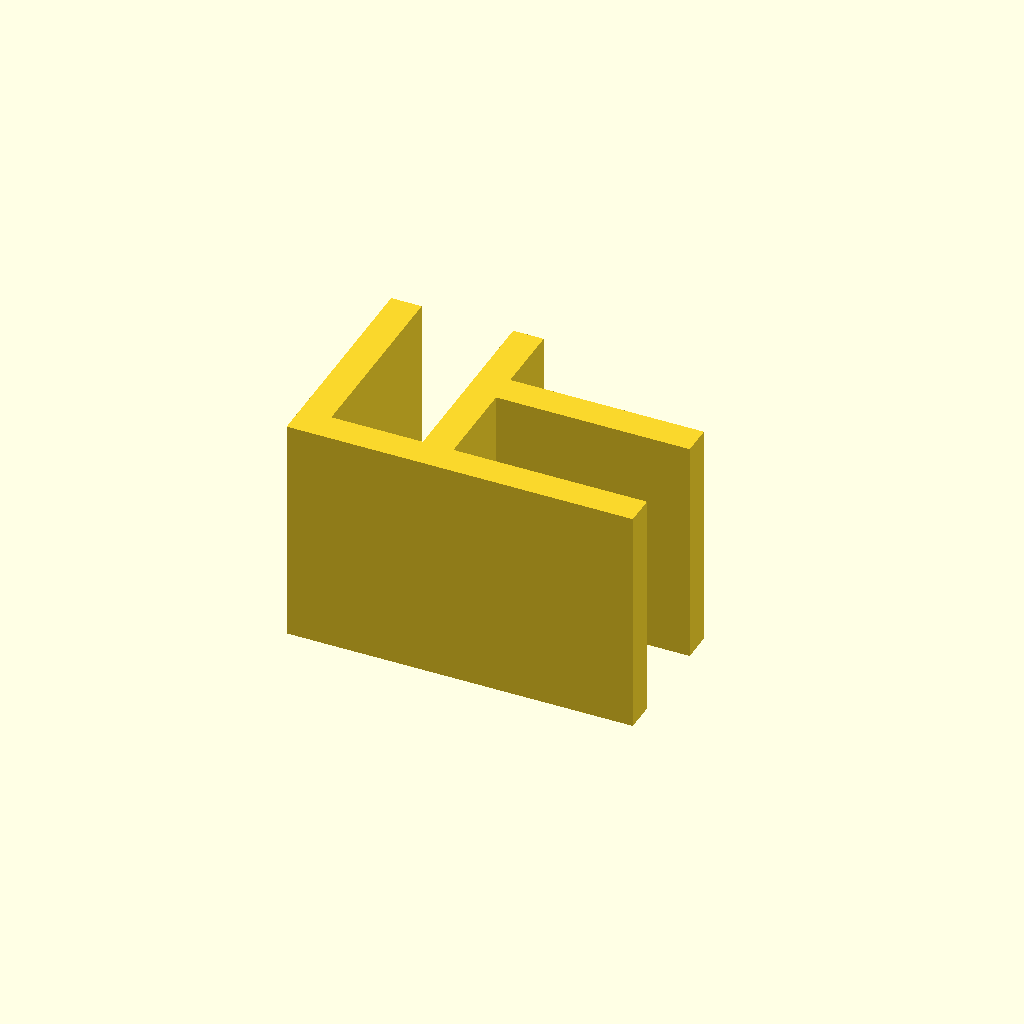
Cell 1 — every parameter at its default value.
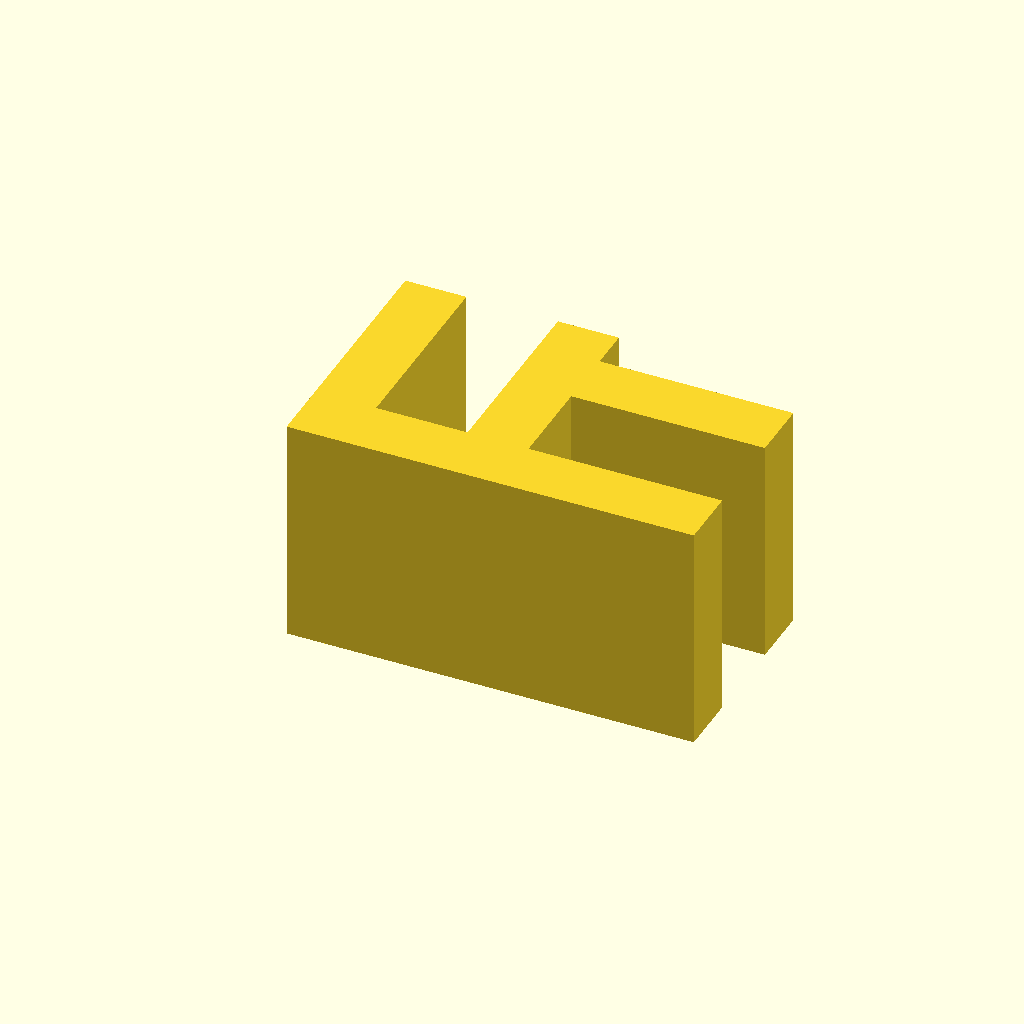
Cell 2: gDefaultThickness = 4 (everything else at default).
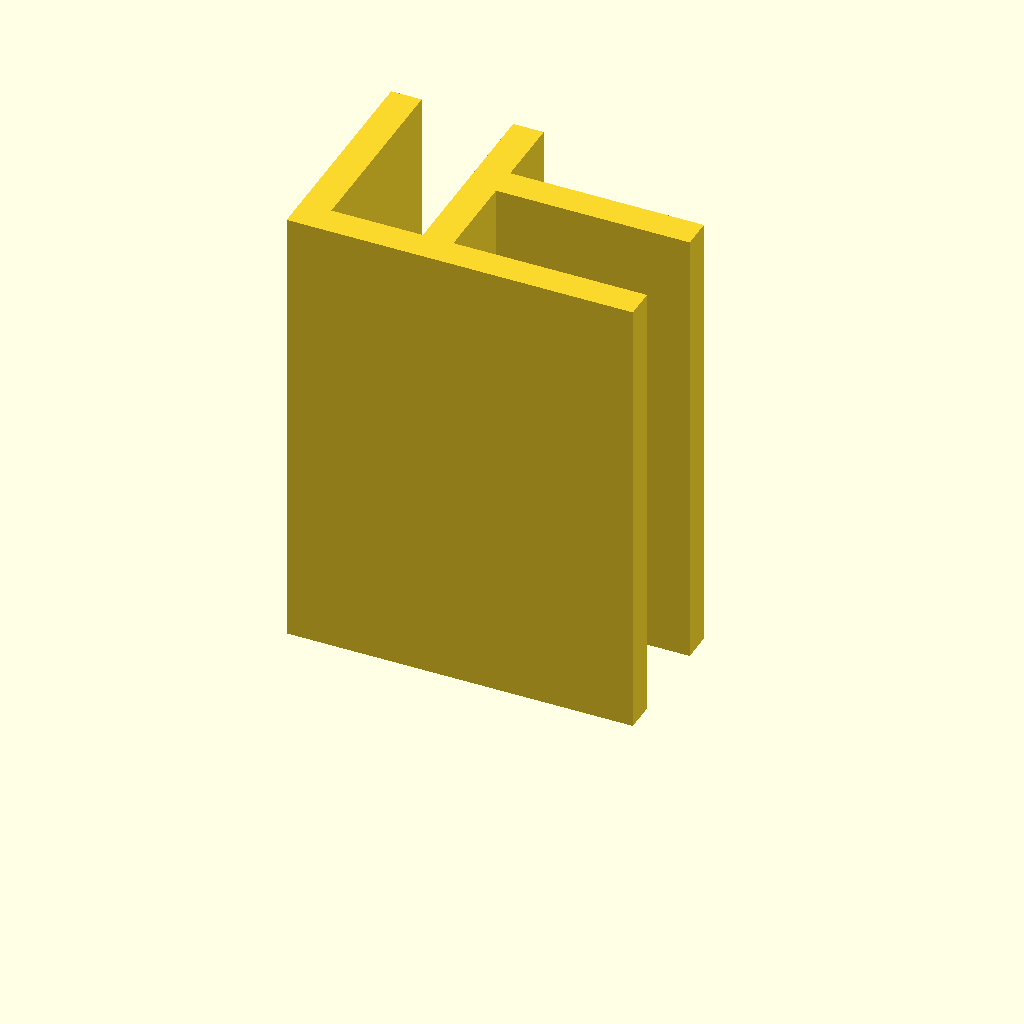
Cell 3 — gDefaultLength set to 30, the other parameters unchanged.
One fixed orthographic camera (rotation 55°, 0°, 25°; colour scheme Cornfield) for every cell.
Source of the model, panelizer/panelclips.scad:
gDefaultExtent = 25.4/2;
gDefaultGap = 5;	// MakerBot plywood
gDefaultThickness = 2;
gDefaultLength = 15;

gMakerBotDoubleSlotLength = 50;

// 1/4" plywood (6.29)
Lclip(gDefaultLength, gDefaultExtent, gDefaultThickness, 6.00);

//Lclip(gDefaultLength, gDefaultExtent, gDefaultThickness, gDefaultGap);
//LOffsetClip(gDefaultLength, gDefaultExtent, gDefaultThickness, gDefaultGap);
//Tclip(gDefaultLength, gDefaultExtent, gDefaultThickness, gDefaultGap);
//TOffsetClip(gDefaultLength, gDefaultExtent, gDefaultThickness, gDefaultGap);
//HClip(gDefaultLength, gDefaultExtent, gDefaultThickness, gDefaultGap);
//SingleSlotClip(gDefaultLength, gDefaultExtent, gDefaultThickness, gDefaultGap);
//DoubleSlotClip(gMakerBotDoubleSlotLength, gDefaultExtent, gDefaultThickness, gDefaultGap);

module Lclip(length, extent, thickness, gap)
{
	// Outer wall along x-axis	
	cube(size=[thickness*2+gap+extent, thickness, length]);
	
	// inner wall along x-axis
	translate([thickness*2+gap-0.25, thickness+gap, 0])
	cube(size=[extent+0.25, thickness, length]);

	// Outer wall along y-axis
	cube(size=[thickness, extent+thickness, length]);

	// inner wall along y-axis
	translate([thickness+gap, thickness-0.25,0])
	cube(size=[thickness, extent+0.25, length]);
}

module LOffsetClip(length, extent, thickness, gap)
{
	// Outer wall along x-axis	
	cube(size=[thickness*2+gap+extent, thickness, length]);
	
	// inner wall along x-axis
	translate([thickness*2+gap-0.25, thickness+gap, 0])
	cube(size=[extent+0.25, thickness, length]);

	// Outer wall along y-axis
	cube(size=[thickness, thickness*2+gap+extent, length]);

	// inner wall along y-axis
	translate([thickness+gap, 0,0])
	cube(size=[thickness, thickness*2+gap+extent, length]);

	// Joining corner section
	cube(size=[gap+thickness*2, gap+thickness*2, length]);
}

module Tclip(length, extent, thickness, gap)
{
	// Outer wall along x-axis	
	cube(size=[thickness*2+gap+extent, thickness, length]);
	
	// inner wall along x-axis
	translate([thickness*2+gap-0.25, thickness+gap, 0])
	cube(size=[extent+0.25, thickness, length]);

	// Outer wall along y-axis
	cube(size=[thickness, extent+thickness, length]);

	// inner wall along y-axis
	translate([thickness+gap, thickness-0.25,0])
	cube(size=[thickness, extent+0.25, length]);

	// Negative x-axis
	translate([-extent+0.25,0,0])
	cube(size=[extent+0.25, thickness, length]);

	// inner wall along negative x-axis
	translate([-extent+0.25, thickness+gap, 0])
	cube(size=[extent+0.25, thickness, length]);

}

module TOffsetClip(length, extent, thickness, gap)
{
	xwalllength = thickness*2+gap+extent;

	// Joining corner section
	cube(size=[gap+thickness*2, gap+thickness*2, length]);

	// Outer wall along x-axis	
	cube(size=[thickness*2+gap+extent, thickness, length]);
	
	translate([-extent, 0, 0])
	cube(size=[extent+0.25, thickness, length]);

	translate([-extent, thickness+gap, 0])
	cube(size=[extent+0.25, thickness, length]);

	// inner wall along x-axis
	translate([0, thickness+gap, 0])
	cube(size=[thickness*2+gap+extent, thickness, length]);

	// Outer wall along y-axis
	cube(size=[thickness, thickness*2+gap+extent, length]);

	// inner wall along y-axis
	translate([thickness+gap, 0,0])
	cube(size=[thickness, thickness*2+gap+extent, length]);

}

module HClip(length, extent, thickness, gap)
{
	union()
	{
		// Outer wall along x-axis	
		translate([-extent-thickness/2, 0,0])
		cube(size=[thickness+extent*2, thickness, length]);
		
		translate([-extent-thickness/2, thickness+gap-0.25,0])
		cube(size=[thickness+extent*2, thickness+0.25, length]);
	
		// divider wall along y-axis
		translate([-thickness/2, thickness-0.25, 0])
		cube(size=[thickness, gap+thickness+0.25, length]);
	}
}

// This clip is meant to fit within a cutout slot
// It has a tab for the cutout on one side
// and a slot for the panel on the other side
module SingleSlotClip(length, extent, thickness, gap)
{
	baselength = 2*thickness+gap;

	tablength = 5.25;
	tabheight = 10;
	tabwidth = gap;

	union()
	{
		// Base wall along x-axis
		cube(size=[baselength, thickness, length]);
	
		// Panel clip along y-axis
		translate([0, thickness-0.25, 0])
		cube(size=[thickness, extent+0.25, length]);
	
		translate([thickness+gap, thickness-0.25, 0])
		cube(size=[thickness, extent+0.25, length]);
	
		// Place a slot on the back
		translate([(baselength-tablength)/2, -tabwidth+0.25, (length-tablength)/2-tablength/2])
		cube(size=[5.125, tabwidth+0.25, 10]);
	}
}

// This clip is meant to fit within a cutout slot
// It has a tab for the cutout on one side
// and a slot for the panel on the other side
module DoubleSlotClip(length, extent, thickness, gap)
{
	baselength = 2*thickness+gap;

	tablength = 5.25;
	tabheight = 10;
	tabwidth = gap;

	difference()
	{
		union()
		{
			// Base wall along x-axis
			cube(size=[baselength, thickness, length]);
		
			// Panel clip along y-axis
			translate([0, thickness-0.25, 0])
			cube(size=[thickness, extent+0.25, length]);
		
			translate([thickness+gap, thickness-0.25, 0])
			cube(size=[thickness, extent+0.25, length]);
		
			// Place two slots on the back, at the edges
			translate([(baselength-tablength)/2, -tabwidth+0.25, (length-tabheight)])
			cube(size=[tablength, tabwidth+0.25, tabheight]);
	
			translate([(baselength-tablength)/2, -tabwidth+0.25, 0])
			cube(size=[tablength, tabwidth+0.25, tabheight]);
	
		}
		// Subtract a mounting hole for a roughly M3 sized screw
		translate([baselength/2, thickness+0.25, length/2])
		rotate([90, 0,0])
		cylinder(r=3/2, h=thickness+0.5, $fn=12);
	}
}
Parameter table extracted from the source (name, type, default, range or options):
gDefaultGap: number, default 5
gDefaultThickness: number, default 2
gDefaultLength: number, default 15
gMakerBotDoubleSlotLength: number, default 50
